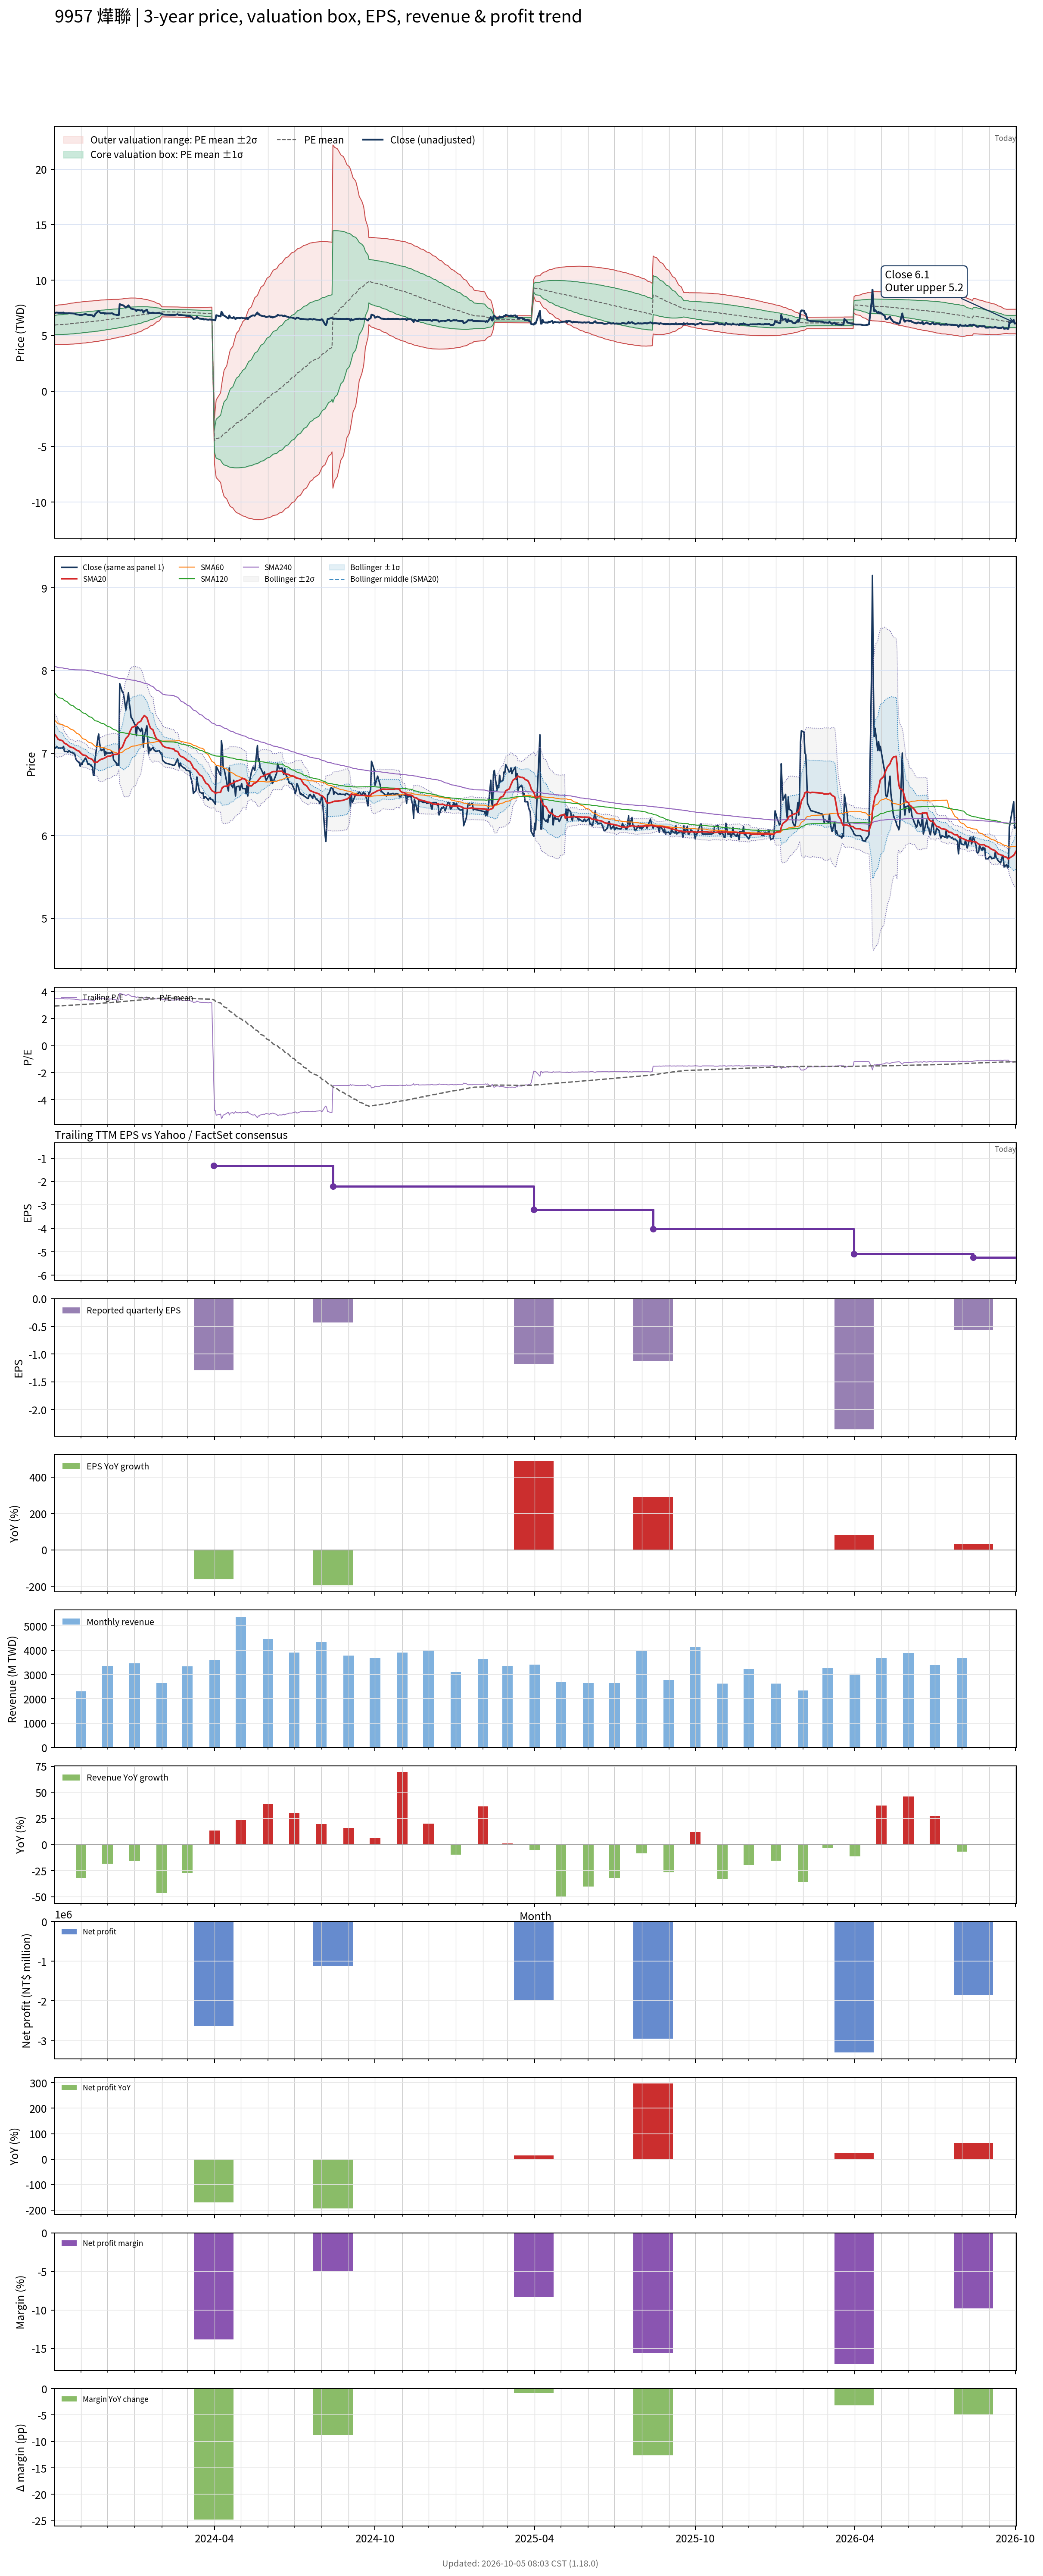

The file beside this chart, header and first rows:
# chart-version: skill-stock-dynamic-val…
date, close, available_date, period_end, eps, ttm_eps, pe, pe_mean, pe_std, price_m2, price_m1, price_mean, price_p1, price_p2, forward_eps, forward_pe, forward_pe_mean, forward_pe_std, forward_price_m2, forward_price_m1, forward_price_mean, forward_price_p1, forward_price_p2, sma20
2023-10-02, 7.06, 2023-08-14, 2023-06-30, -0.29, 2.03, 3.478, 2.931, 0.4264, 4.218, 5.084, 5.949, 6.815, 7.681, , , , , , , , , , 7.225
2023-10-03, 7.06, 2023-08-14, 2023-06-30, -0.29, 2.03, 3.478, 2.936, 0.4293, 4.216, 5.088, 5.959, 6.831, 7.702, , , , , , , , , , 7.212
2023-10-04, 7.08, 2023-08-14, 2023-06-30, -0.29, 2.03, 3.488, 2.94, 0.4323, 4.214, 5.091, 5.969, 6.846, 7.724, , , , , , , , , , 7.198
2023-10-05, 7.07, 2023-08-14, 2023-06-30, -0.29, 2.03, 3.483, 2.945, 0.4351, 4.212, 5.095, 5.978, 6.862, 7.745, , , , , , , , , , 7.182
2023-10-06, 7.06, 2023-08-14, 2023-06-30, -0.29, 2.03, 3.478, 2.95, 0.4378, 4.211, 5.1, 5.988, 6.877, 7.766, , , , , , , , , , 7.165
2023-10-11, 7.06, 2023-08-14, 2023-06-30, -0.29, 2.03, 3.478, 2.955, 0.4403, 4.211, 5.105, 5.999, 6.893, 7.787, , , , , , , , , , 7.148
2023-10-12, 7.08, 2023-08-14, 2023-06-30, -0.29, 2.03, 3.488, 2.96, 0.4429, 4.211, 5.11, 6.009, 6.908, 7.808, , , , , , , , , , 7.133
2023-10-13, 7.02, 2023-08-14, 2023-06-30, -0.29, 2.03, 3.458, 2.965, 0.4452, 4.212, 5.116, 6.019, 6.923, 7.827, , , , , , , , , , 7.118
2023-10-16, 7.02, 2023-08-14, 2023-06-30, -0.29, 2.03, 3.458, 2.97, 0.4473, 4.214, 5.122, 6.03, 6.938, 7.846, , , , , , , , , , 7.104
2023-10-17, 7.01, 2023-08-14, 2023-06-30, -0.29, 2.03, 3.453, 2.976, 0.4492, 4.217, 5.128, 6.04, 6.952, 7.864, , , , , , , , , , 7.093
2023-10-18, 7.03, 2023-08-14, 2023-06-30, -0.29, 2.03, 3.463, 2.981, 0.4512, 4.22, 5.136, 6.051, 6.967, 7.883, , , , , , , , , , 7.086
2023-10-19, 7.02, 2023-08-14, 2023-06-30, -0.29, 2.03, 3.458, 2.987, 0.4528, 4.225, 5.144, 6.063, 6.982, 7.902, , , , , , , , , , 7.077
2023-10-20, 7.01, 2023-08-14, 2023-06-30, -0.29, 2.03, 3.453, 2.993, 0.4542, 4.231, 5.153, 6.075, 6.997, 7.919, , , , , , , , , , 7.072
2023-10-23, 7, 2023-08-14, 2023-06-30, -0.29, 2.03, 3.448, 2.999, 0.4555, 4.238, 5.163, 6.087, 7.012, 7.937, , , , , , , , , , 7.064
2023-10-24, 6.99, 2023-08-14, 2023-06-30, -0.29, 2.03, 3.443, 3.005, 0.4566, 4.246, 5.172, 6.099, 7.026, 7.953, , , , , , , , , , 7.056
2023-10-25, 6.98, 2023-08-14, 2023-06-30, -0.29, 2.03, 3.438, 3.011, 0.4575, 4.254, 5.183, 6.112, 7.04, 7.969, , , , , , , , , , 7.05
2023-10-26, 6.93, 2023-08-14, 2023-06-30, -0.29, 2.03, 3.414, 3.016, 0.4582, 4.263, 5.193, 6.123, 7.053, 7.984, , , , , , , , , , 7.042
2023-10-27, 6.91, 2023-08-14, 2023-06-30, -0.29, 2.03, 3.404, 3.022, 0.4587, 4.273, 5.204, 6.135, 7.066, 7.997, , , , , , , , , , 7.034
2023-10-30, 6.88, 2023-08-14, 2023-06-30, -0.29, 2.03, 3.389, 3.028, 0.4589, 4.284, 5.215, 6.147, 7.078, 8.01, , , , , , , , , , 7.021
2023-10-31, 6.84, 2023-08-14, 2023-06-30, -0.29, 2.03, 3.369, 3.034, 0.459, 4.295, 5.226, 6.158, 7.09, 8.021, , , , , , , , , , 7.005
2023-11-01, 6.88, 2023-08-14, 2023-06-30, -0.29, 2.03, 3.389, 3.039, 0.4591, 4.306, 5.238, 6.17, 7.102, 8.034, , , , , , , , , , 6.997
2023-11-02, 6.86, 2023-08-14, 2023-06-30, -0.29, 2.03, 3.379, 3.045, 0.4591, 4.317, 5.249, 6.181, 7.113, 8.045, , , , , , , , , , 6.987
2023-11-03, 6.89, 2023-08-14, 2023-06-30, -0.29, 2.03, 3.394, 3.051, 0.4591, 4.329, 5.261, 6.193, 7.125, 8.057, , , , , , , , , , 6.977
2023-11-06, 6.94, 2023-08-14, 2023-06-30, -0.29, 2.03, 3.419, 3.057, 0.4591, 4.341, 5.273, 6.205, 7.137, 8.069, , , , , , , , , , 6.971
2023-11-07, 6.92, 2023-08-14, 2023-06-30, -0.29, 2.03, 3.409, 3.063, 0.4589, 4.354, 5.286, 6.217, 7.149, 8.081, , , , , , , , , , 6.963
2023-11-08, 6.89, 2023-08-14, 2023-06-30, -0.29, 2.03, 3.394, 3.069, 0.4586, 4.367, 5.298, 6.229, 7.16, 8.091, , , , , , , , , , 6.955
2023-11-09, 6.86, 2023-08-14, 2023-06-30, -0.29, 2.03, 3.379, 3.074, 0.4581, 4.381, 5.311, 6.241, 7.171, 8.101, , , , , , , , , , 6.944
2023-11-10, 6.87, 2023-08-14, 2023-06-30, -0.29, 2.03, 3.384, 3.08, 0.4577, 4.395, 5.324, 6.253, 7.182, 8.111, , , , , , , , , , 6.936
2023-11-13, 6.84, 2023-08-14, 2023-06-30, -0.29, 2.03, 3.369, 3.086, 0.4569, 4.409, 5.337, 6.264, 7.192, 8.119, , , , , , , , , , 6.928
2023-11-14, 6.83, 2023-08-14, 2023-06-30, -0.29, 2.03, 3.365, 3.092, 0.4561, 4.424, 5.35, 6.276, 7.202, 8.128, , , , , , , , , , 6.918
2023-11-15, 6.73, 2023-08-14, 2023-06-30, -0.29, 2.03, 3.315, 3.097, 0.4552, 4.438, 5.362, 6.286, 7.21, 8.134, , , , , , , , , , 6.904
2023-11-16, 6.73, 2023-08-14, 2023-06-30, -0.29, 2.03, 3.315, 3.102, 0.4541, 4.453, 5.375, 6.297, 7.218, 8.14, , , , , , , , , , 6.889
2023-11-17, 6.93, 2023-08-14, 2023-06-30, -0.29, 2.03, 3.414, 3.108, 0.4536, 4.467, 5.388, 6.308, 7.229, 8.15, , , , , , , , , , 6.885
2023-11-20, 7.17, 2023-08-14, 2023-06-30, -0.29, 2.03, 3.532, 3.115, 0.4536, 4.481, 5.402, 6.323, 7.243, 8.164, , , , , , , , , , 6.894
2023-11-21, 7.23, 2023-08-14, 2023-06-30, -0.29, 2.03, 3.562, 3.122, 0.4537, 4.496, 5.417, 6.338, 7.258, 8.179, , , , , , , , , , 6.905
2023-11-22, 7.13, 2023-08-14, 2023-06-30, -0.29, 2.03, 3.512, 3.129, 0.4531, 4.512, 5.432, 6.352, 7.272, 8.191, , , , , , , , , , 6.913
2023-11-23, 7.06, 2023-08-14, 2023-06-30, -0.29, 2.03, 3.478, 3.136, 0.4518, 4.532, 5.449, 6.366, 7.283, 8.201, , , , , , , , , , 6.92
2023-11-24, 7.03, 2023-08-14, 2023-06-30, -0.29, 2.03, 3.463, 3.143, 0.4499, 4.555, 5.468, 6.381, 7.294, 8.208, , , , , , , , , , 6.926
2023-11-27, 7.05, 2023-08-14, 2023-06-30, -0.29, 2.03, 3.473, 3.151, 0.448, 4.577, 5.487, 6.396, 7.305, 8.215, , , , , , , , , , 6.934
2023-11-28, 6.97, 2023-08-14, 2023-06-30, -0.29, 2.03, 3.433, 3.157, 0.447, 4.594, 5.501, 6.408, 7.315, 8.223, , , , , , , , , , 6.941
2023-11-29, 7.02, 2023-08-14, 2023-06-30, -0.29, 2.03, 3.458, 3.163, 0.4454, 4.613, 5.518, 6.422, 7.326, 8.23, , , , , , , , , , 6.947
2023-11-30, 6.99, 2023-08-14, 2023-06-30, -0.29, 2.03, 3.443, 3.17, 0.4434, 4.635, 5.535, 6.435, 7.336, 8.236, , , , , , , , , , 6.954
2023-12-01, 7, 2023-08-14, 2023-06-30, -0.29, 2.03, 3.448, 3.177, 0.4417, 4.655, 5.552, 6.449, 7.345, 8.242, , , , , , , , , , 6.96
2023-12-04, 7, 2023-08-14, 2023-06-30, -0.29, 2.03, 3.448, 3.183, 0.4401, 4.674, 5.568, 6.461, 7.355, 8.248, , , , , , , , , , 6.963
2023-12-05, 7, 2023-08-14, 2023-06-30, -0.29, 2.03, 3.448, 3.189, 0.4384, 4.694, 5.584, 6.474, 7.364, 8.254, , , , , , , , , , 6.966
2023-12-06, 7.02, 2023-08-14, 2023-06-30, -0.29, 2.03, 3.458, 3.196, 0.4363, 4.717, 5.602, 6.488, 7.374, 8.259, , , , , , , , , , 6.973
2023-12-07, 7, 2023-08-14, 2023-06-30, -0.29, 2.03, 3.448, 3.203, 0.4341, 4.739, 5.62, 6.501, 7.382, 8.264, , , , , , , , , , 6.98
2023-12-08, 6.92, 2023-08-14, 2023-06-30, -0.29, 2.03, 3.409, 3.209, 0.4312, 4.764, 5.639, 6.514, 7.39, 8.265, , , , , , , , , , 6.982
2023-12-11, 6.88, 2023-08-14, 2023-06-30, -0.29, 2.03, 3.389, 3.215, 0.4286, 4.786, 5.657, 6.527, 7.397, 8.267, , , , , , , , , , 6.984
2023-12-12, 6.85, 2023-08-14, 2023-06-30, -0.29, 2.03, 3.374, 3.221, 0.4261, 4.809, 5.673, 6.538, 7.403, 8.268, , , , , , , , , , 6.986
2023-12-13, 6.87, 2023-08-14, 2023-06-30, -0.29, 2.03, 3.384, 3.227, 0.4231, 4.833, 5.692, 6.551, 7.41, 8.269, , , , , , , , , , 6.992
2023-12-14, 6.85, 2023-08-14, 2023-06-30, -0.29, 2.03, 3.374, 3.233, 0.4198, 4.859, 5.711, 6.563, 7.415, 8.268, , , , , , , , , , 6.998
2023-12-15, 7.84, 2023-08-14, 2023-06-30, -0.29, 2.03, 3.862, 3.243, 0.4204, 4.877, 5.73, 6.584, 7.437, 8.29, , , , , , , , , , 7.044
2023-12-18, 7.74, 2023-08-14, 2023-06-30, -0.29, 2.03, 3.813, 3.253, 0.4201, 4.898, 5.75, 6.603, 7.456, 8.309, , , , , , , , , , 7.072
2023-12-19, 7.73, 2023-08-14, 2023-06-30, -0.29, 2.03, 3.808, 3.262, 0.4198, 4.918, 5.77, 6.622, 7.474, 8.326, , , , , , , , , , 7.098
2023-12-20, 7.67, 2023-08-14, 2023-06-30, -0.29, 2.03, 3.778, 3.271, 0.4187, 4.941, 5.791, 6.641, 7.491, 8.341, , , , , , , , , , 7.125
2023-12-21, 7.6, 2023-08-14, 2023-06-30, -0.29, 2.03, 3.744, 3.28, 0.4172, 4.966, 5.812, 6.659, 7.506, 8.353, , , , , , , , , , 7.152
2023-12-22, 7.52, 2023-08-14, 2023-06-30, -0.29, 2.03, 3.704, 3.289, 0.415, 4.992, 5.835, 6.677, 7.519, 8.362, , , , , , , , , , 7.176
2023-12-25, 7.73, 2023-08-14, 2023-06-30, -0.29, 2.03, 3.808, 3.299, 0.4133, 5.019, 5.858, 6.697, 7.536, 8.375, , , , , , , , , , 7.21
... 670 more rows
